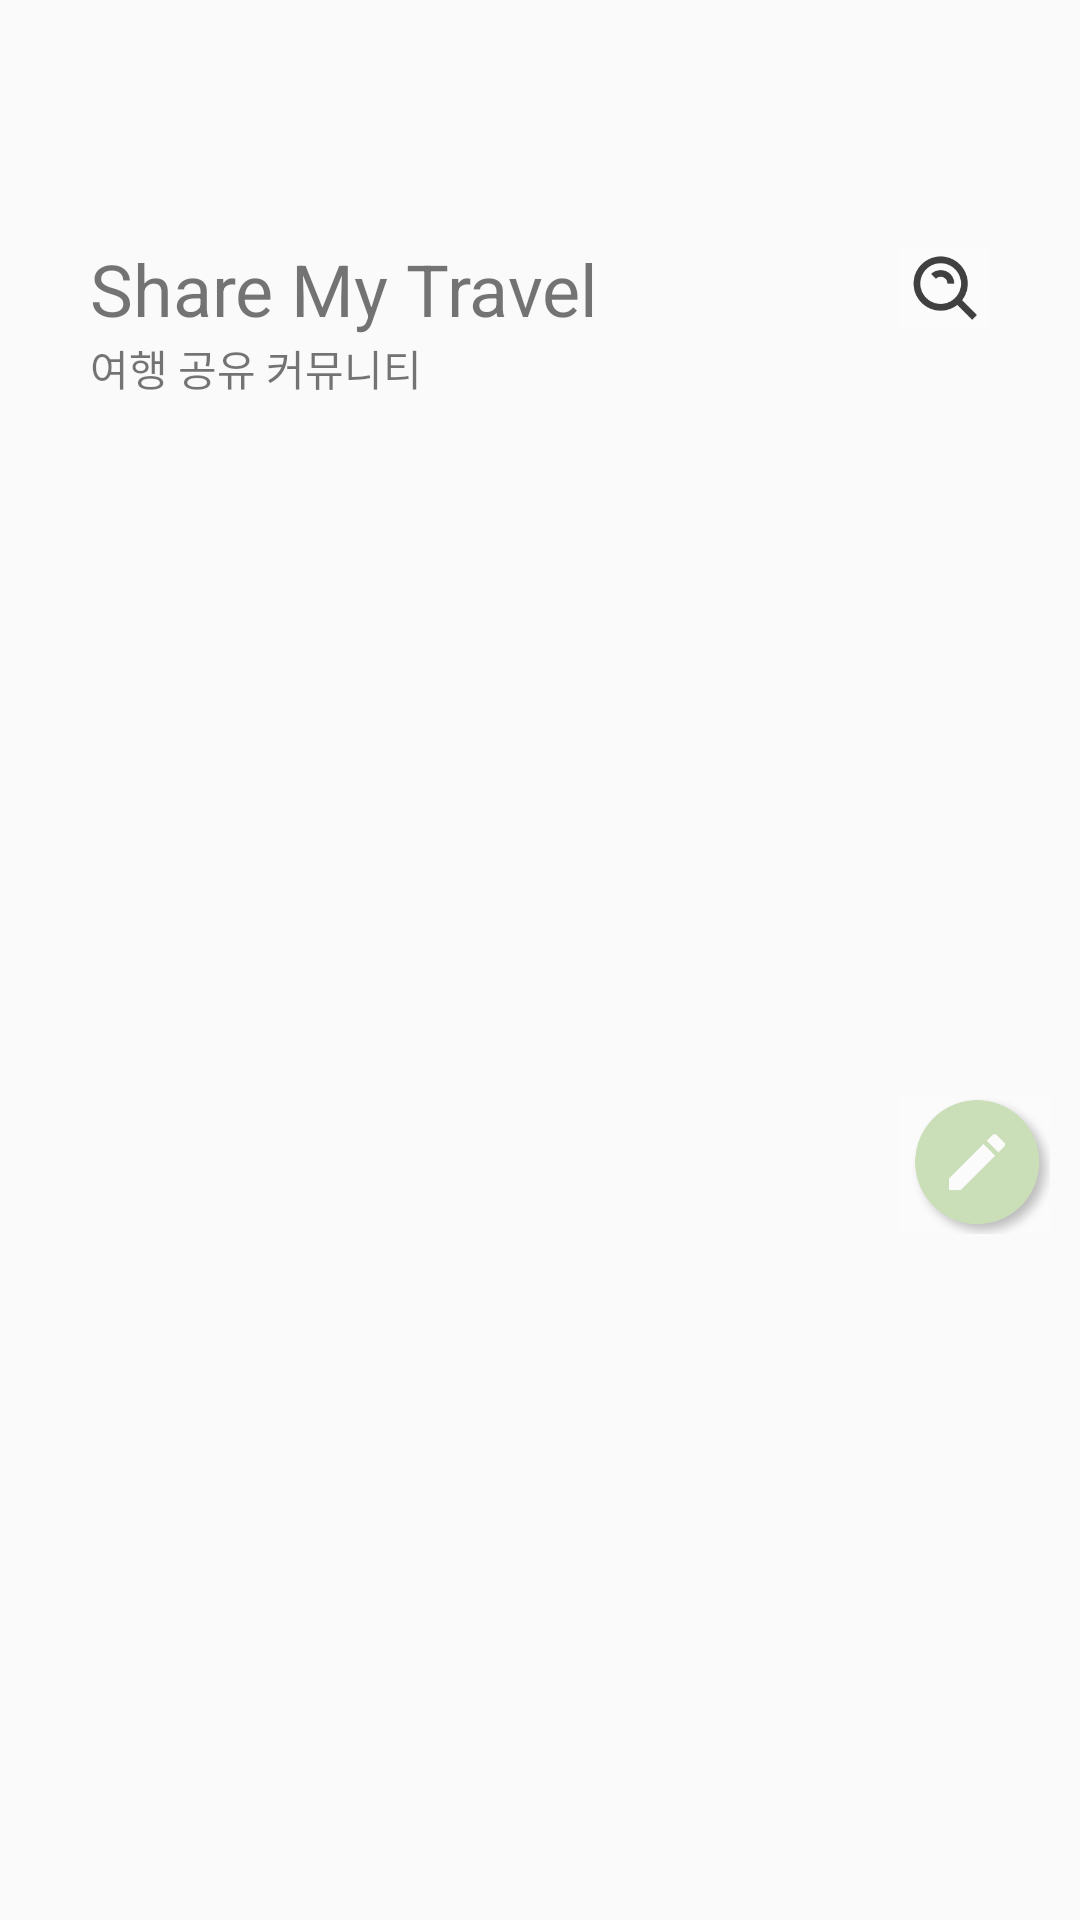

Reconstruct the res/layout file that produces this screen, plus the resources it refers to.
<!-- AndroidManifest.xml: application theme Theme.Traveler -->
<!-- res/layout/fragment_story.xml -->
<?xml version="1.0" encoding="utf-8"?>
<androidx.constraintlayout.widget.ConstraintLayout xmlns:android="http://schemas.android.com/apk/res/android"
    xmlns:app="http://schemas.android.com/apk/res-auto"
    xmlns:tools="http://schemas.android.com/tools"
    android:layout_width="match_parent"
    android:layout_height="match_parent"
    tools:context=".MainActivity">

    <ScrollView
        android:layout_width="match_parent"
        android:layout_height="0dp"
        app:layout_constraintEnd_toStartOf="parent"
        app:layout_constraintStart_toStartOf="parent"
        app:layout_constraintTop_toTopOf="parent">

        <LinearLayout
            android:layout_width="match_parent"
            android:layout_height="wrap_content"
            android:focusable="true"
            android:focusableInTouchMode="true"
            android:orientation="vertical">

            <LinearLayout
                android:layout_width="match_parent"
                android:layout_height="match_parent"
                android:layout_marginStart="30dp"
                android:layout_marginTop="80dp"
                android:layout_marginEnd="30dp"
                android:layout_marginBottom="30dp"
                android:orientation="vertical">

                <LinearLayout
                    android:layout_width="match_parent"
                    android:layout_height="match_parent"
                    android:orientation="horizontal">

                    <TextView
                        android:id="@+id/textView13"
                        android:layout_width="wrap_content"
                        android:layout_height="wrap_content"
                        android:text="Share My Travel"
                        android:textSize="24sp" />

                    <ImageView
                        android:id="@+id/imgSearch"
                        android:layout_width="wrap_content"
                        android:layout_height="match_parent"
                        android:layout_marginStart="100dp"
                        android:layout_weight="1"
                        app:srcCompat="@drawable/search" />
                </LinearLayout>

                <TextView
                    android:id="@+id/textView14"
                    android:layout_width="wrap_content"
                    android:layout_height="wrap_content"
                    android:text="여행 공유 커뮤니티                                     " />

            </LinearLayout>

            <androidx.recyclerview.widget.RecyclerView
                android:id="@+id/recyclerView2"
                android:layout_width="match_parent"
                android:layout_height="match_parent"
                android:layout_marginStart="30dp"
                android:layout_marginEnd="30dp"
                app:layoutManager="androidx.recyclerview.widget.LinearLayoutManager"
                >

            </androidx.recyclerview.widget.RecyclerView>

            <ImageView
                android:id="@+id/imgWrite"
                android:layout_width="50dp"
                android:layout_height="50dp"
                android:layout_marginStart="300dp"
                android:layout_marginTop="200dp"
                app:srcCompat="@drawable/imgwrite" />

        </LinearLayout>
    </ScrollView>

</androidx.constraintlayout.widget.ConstraintLayout>
<!-- resources referenced by this layout -->
<resources>
  <!-- drawable imgwrite: png bitmap (drawable, 19202 bytes) -->
  <!-- drawable search: png bitmap (drawable, 7183 bytes) -->
  <style name="Theme.Traveler" parent="Base.Theme.Traveler" />
  <style name="Base.Theme.Traveler" parent="Theme.AppCompat.Light">
          
          
      </style>
</resources>
